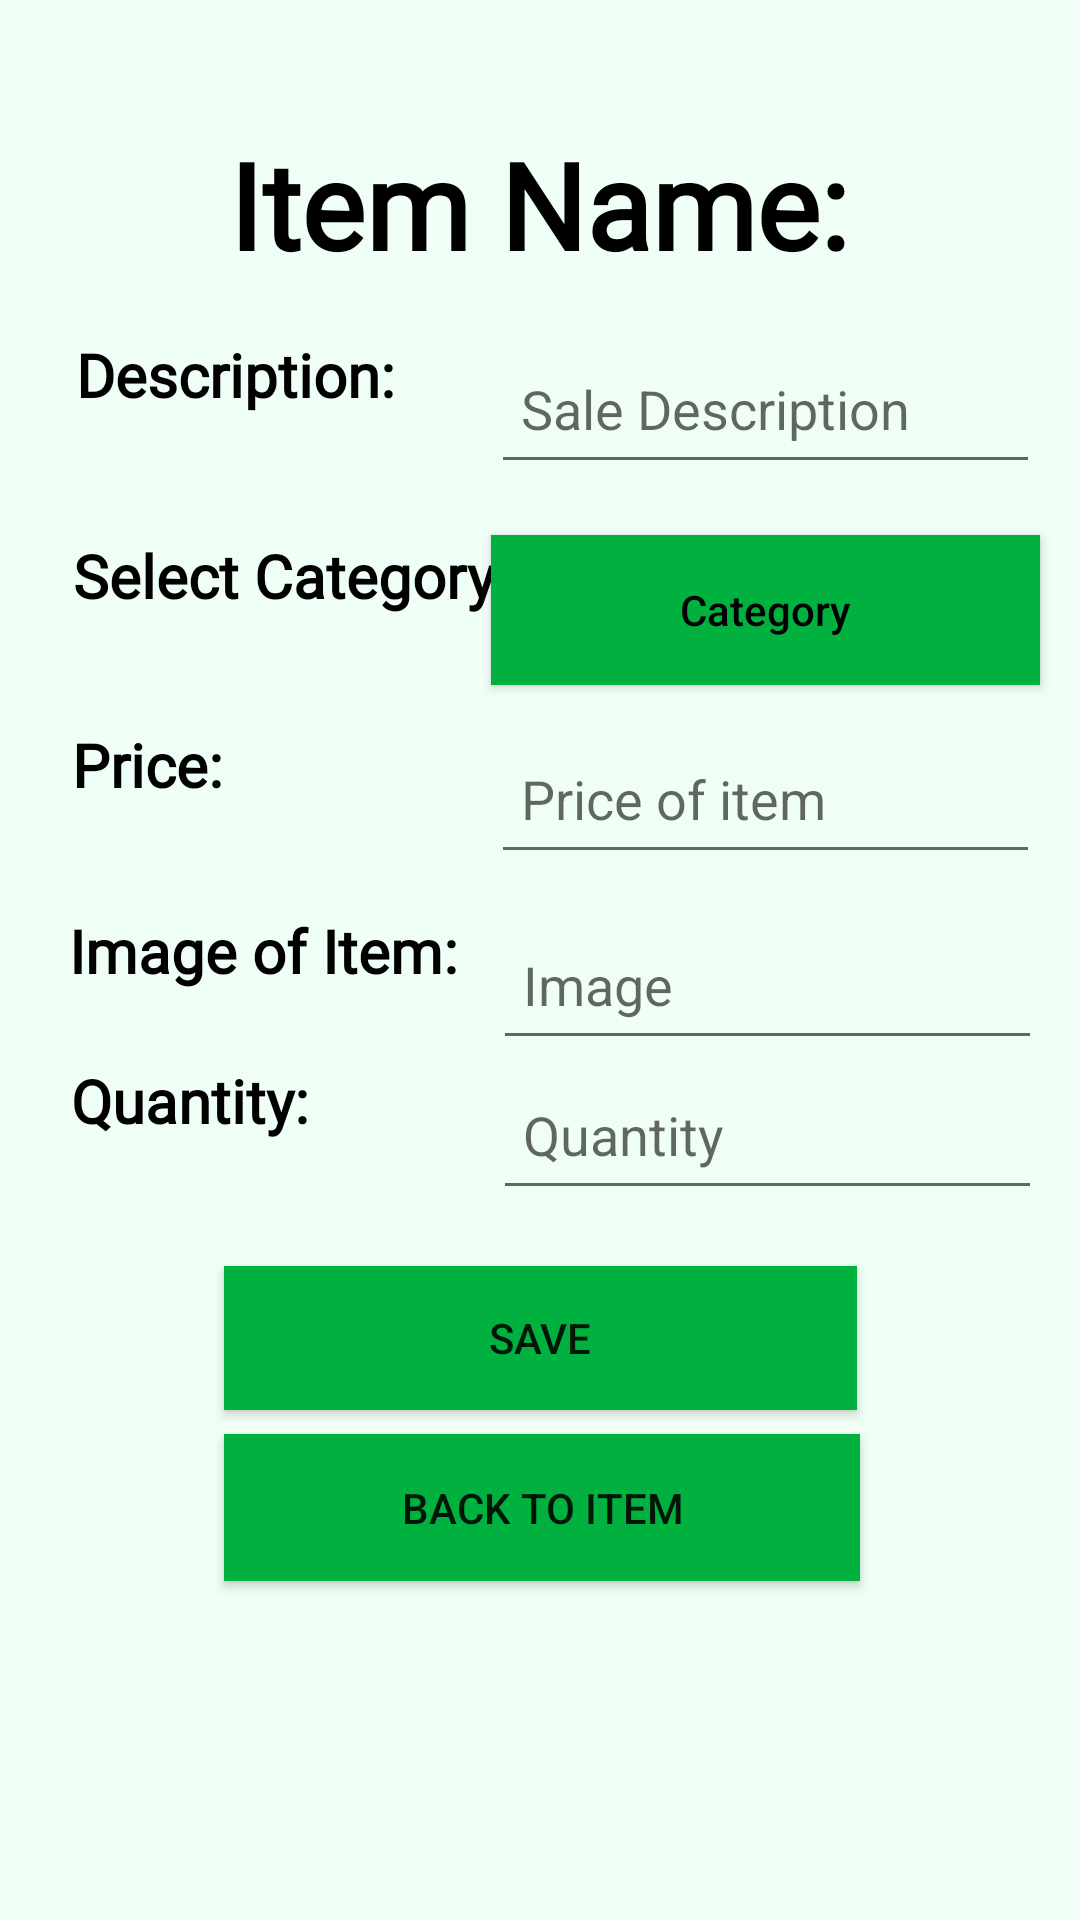

Android layout source for this screen:
<!-- AndroidManifest.xml: application theme Theme.GarageSaleFinder -->
<!-- res/layout/activity_edit_item.xml -->
<?xml version="1.0" encoding="utf-8"?>
<androidx.constraintlayout.widget.ConstraintLayout xmlns:android="http://schemas.android.com/apk/res/android"
    xmlns:app="http://schemas.android.com/apk/res-auto"
    xmlns:tools="http://schemas.android.com/tools"
    android:layout_width="match_parent"
    android:layout_height="match_parent"
    android:background="#F0FFF6"
    tools:context=".EditItem">


    <TextView
        android:id="@+id/itemTitle"
        android:layout_width="wrap_content"
        android:layout_height="50dp"
        android:layout_marginStart="153dp"
        android:layout_marginTop="42dp"
        android:layout_marginEnd="154dp"
        android:layout_marginBottom="567dp"
        android:text="Item Name:"
        android:textColor="@color/black"
        android:textSize="40dp"
        android:textStyle="bold"
        android:fontFamily="@font/roastedchicken1"
        app:layout_constraintBottom_toBottomOf="parent"
        app:layout_constraintEnd_toEndOf="parent"
        app:layout_constraintStart_toStartOf="parent"
        app:layout_constraintTop_toTopOf="parent"
        app:layout_constraintVertical_bias="0.037" />

    <TextView
        android:id="@+id/description"
        android:layout_width="wrap_content"
        android:layout_height="50dp"
        android:text="Description:"
        android:textColor="@color/black"
        android:textSize="20dp"
        android:fontFamily="@font/bodoni"
        android:textStyle="bold"
        app:layout_constraintBottom_toBottomOf="parent"
        app:layout_constraintHorizontal_bias="0.1"
        app:layout_constraintLeft_toLeftOf="parent"
        app:layout_constraintRight_toRightOf="parent"
        app:layout_constraintTop_toBottomOf="@id/itemTitle"
        app:layout_constraintVertical_bias="0.04" />

    <EditText
        android:id="@+id/inputDescription"
        android:layout_width="183dp"
        android:layout_height="50dp"
        android:layout_marginBottom="104dp"
        android:ems="10"
        android:hint="Sale Description"
        android:inputType="textPersonName"
        android:padding="10dp"
        app:layout_constraintEnd_toEndOf="parent"
        app:layout_constraintHorizontal_bias="0.925"
        app:layout_constraintStart_toStartOf="parent"
        app:layout_constraintTop_toTopOf="@+id/description" />


    <TextView
        android:id="@+id/category"
        android:layout_width="wrap_content"
        android:layout_height="50dp"
        android:text="Select Category:"
        android:textColor="@color/black"
        android:textSize="20dp"
        android:fontFamily="@font/bodoni"
        android:textStyle="bold"
        app:layout_constraintBottom_toBottomOf="parent"
        app:layout_constraintHorizontal_bias="0.113"
        app:layout_constraintLeft_toLeftOf="parent"
        app:layout_constraintRight_toRightOf="parent"
        app:layout_constraintTop_toBottomOf="@id/description"
        app:layout_constraintVertical_bias="0.04" />

    <Button
        android:id="@+id/inputCategory"
        android:layout_width="183dp"
        android:layout_height="50dp"
        android:background="@color/wales"
        android:ems="10"
        android:hint="Category"
        android:onClick="showCategoryChoices"
        android:padding="10dp"
        android:textColorHint="@color/black"
        app:layout_constraintEnd_toEndOf="parent"
        app:layout_constraintHorizontal_bias="0.925"
        app:layout_constraintStart_toStartOf="parent"
        app:layout_constraintTop_toTopOf="@+id/category" />

    <TextView
        android:id="@+id/price"
        android:layout_width="wrap_content"
        android:layout_height="50dp"
        android:text="Price:"
        android:textColor="@color/black"
        android:textSize="20dp"
        android:fontFamily="@font/bodoni"
        android:textStyle="bold"
        app:layout_constraintBottom_toBottomOf="parent"
        app:layout_constraintHorizontal_bias="0.077"

        app:layout_constraintLeft_toLeftOf="parent"
        app:layout_constraintRight_toRightOf="parent"
        app:layout_constraintTop_toBottomOf="@id/inputCategory"
        app:layout_constraintVertical_bias="0.036" />

    <EditText
        android:id="@+id/inputPrice"
        android:layout_width="183dp"
        android:layout_height="50dp"
        android:ems="10"
        android:hint="Price of item"
        android:inputType="textPersonName"
        android:padding="10dp"
        app:layout_constraintEnd_toEndOf="parent"
        app:layout_constraintHorizontal_bias="0.925"
        app:layout_constraintStart_toStartOf="parent"
        app:layout_constraintTop_toTopOf="@+id/price" />

    <TextView
        android:id="@+id/image"
        android:layout_width="wrap_content"
        android:layout_height="50dp"
        android:text="Image of Item:"
        android:textColor="@color/black"
        android:textSize="20dp"
        android:fontFamily="@font/bodoni"
        android:textStyle="bold"
        app:layout_constraintBottom_toBottomOf="parent"
        app:layout_constraintHorizontal_bias="0.1"
        app:layout_constraintLeft_toLeftOf="parent"
        app:layout_constraintRight_toRightOf="parent"
        app:layout_constraintTop_toBottomOf="@id/price"
        app:layout_constraintVertical_bias="0.04" />

    <EditText
        android:id="@+id/inputImage"
        android:layout_width="183dp"
        android:layout_height="50dp"
        android:ems="10"
        android:hint="Image"
        android:inputType="textPersonName"
        android:padding="10dp"
        app:layout_constraintEnd_toEndOf="parent"
        app:layout_constraintHorizontal_bias="0.929"
        app:layout_constraintStart_toStartOf="parent"
        app:layout_constraintTop_toTopOf="@+id/image" />

    <TextView
        android:id="@+id/quantity"
        android:layout_width="wrap_content"
        android:layout_height="50dp"
        android:text="Quantity:"
        android:textColor="@color/black"
        android:textSize="20dp"
        android:fontFamily="@font/bodoni"
        android:textStyle="bold"
        app:layout_constraintBottom_toBottomOf="parent"
        app:layout_constraintHorizontal_bias="0.084"
        app:layout_constraintLeft_toLeftOf="parent"
        app:layout_constraintRight_toRightOf="parent"
        app:layout_constraintTop_toBottomOf="@id/image"
        app:layout_constraintVertical_bias="0.0" />

    <EditText
        android:id="@+id/inputQuantity"
        android:layout_width="183dp"
        android:layout_height="50dp"
        android:ems="10"
        android:hint="Quantity"
        android:inputType="textPersonName"
        android:padding="10dp"
        app:layout_constraintEnd_toEndOf="parent"
        app:layout_constraintHorizontal_bias="0.929"
        app:layout_constraintStart_toStartOf="parent"
        app:layout_constraintTop_toTopOf="@+id/quantity" />

    <Button
        android:id="@+id/SaveButton"
        android:layout_width="211dp"
        android:layout_height="wrap_content"
        android:layout_marginBottom="-110dp"
        android:background="@color/wales"
        android:text="Save"
        app:layout_constraintBottom_toBottomOf="parent"
        app:layout_constraintEnd_toEndOf="parent"
        app:layout_constraintStart_toStartOf="parent"
        app:layout_constraintTop_toBottomOf="@+id/quantity"
        app:layout_constraintVertical_bias="0.063"
        tools:ignore="MissingConstraints" />

    <Button
        android:id="@+id/button"
        android:layout_width="212dp"
        android:layout_height="49dp"
        android:layout_marginTop="8dp"
        android:background="@color/wales"
        android:onClick="backToMenu3"
        android:text="Back to Item"
        app:layout_constraintLeft_toLeftOf="@id/SaveButton"
        app:layout_constraintTop_toBottomOf="@id/SaveButton" />


</androidx.constraintlayout.widget.ConstraintLayout>
<!-- resources referenced by this layout -->
<resources>
  <color name="black">#FF000000</color>
  <color name="wales">#00b140</color>
  <style name="Theme.GarageSaleFinder" parent="Theme.AppCompat.Light.NoActionBar">
          
          <item name="colorPrimary">@color/wales</item>
          <item name="colorPrimaryVariant">@color/wales</item>
          <item name="colorOnPrimary">@color/white</item>
          
          <item name="colorSecondary">@color/teal_200</item>
          <item name="colorSecondaryVariant">@color/teal_700</item>
          <item name="colorOnSecondary">@color/black</item>
          
          <item name="android:statusBarColor">?attr/colorPrimaryVariant</item>
          
      </style>
  <color name="white">#FFFFFFFF</color>
  <color name="teal_200">#FF03DAC5</color>
  <color name="teal_700">#FF018786</color>
</resources>
